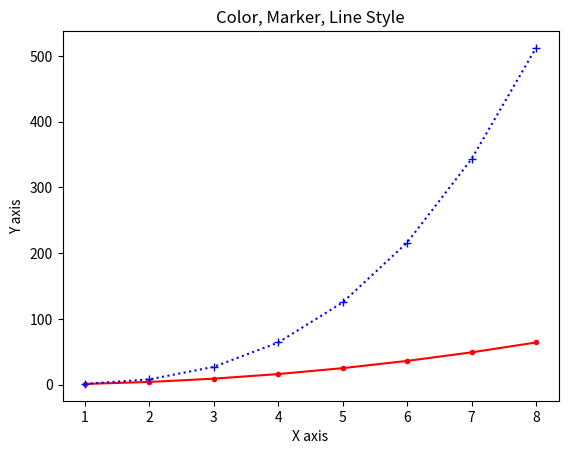

The script that saved this image:
import matplotlib.pyplot as plt
import numpy as np

x = [1,2,3,4,5,6,7,8]

plt.plot(x, np.power(x,2), 'r.-', x,np.power(x,3),'b+:')
plt.xlabel("X axis")
plt.ylabel("Y axis")
plt.title("Color, Marker, Line Style")
plt.show()
